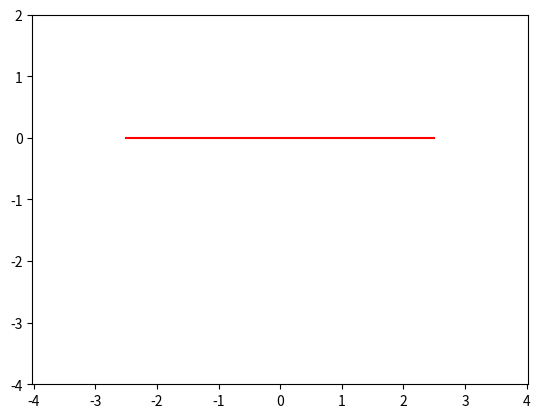

The matplotlib source for this figure:
import matplotlib.pyplot as plt 
import numpy as np
from matplotlib.animation import FuncAnimation

i = 0
u = np.linspace(-np.pi, np.pi, 100)
x = np.linspace(-2.5, 2.5, 200)
k = -np.pi
y = np.zeros(200)

fig, ax = plt.subplots()
graph = ax.plot(x,y,color = 'r')[0]
ax.axis('equal')
ax.set(xlim=[-5, 5], ylim=[-4, 2])

def f(x, k):
    return np.abs(x) ** (2 / 3) + 0.9 * np.sqrt((3 - x ** 2)) * np.sin(10 * (k * x - 2 * np.sin(k))) - 1.5

def update(frame):
    global k, u, i
    
    k = u[i % 100]
    i = i + 1
    y = f(x - np.sin(k), k) 
    graph.set_ydata(y)
    
anim = FuncAnimation(fig = fig, func = update, frames = 100, interval = 30)  

plt.show()